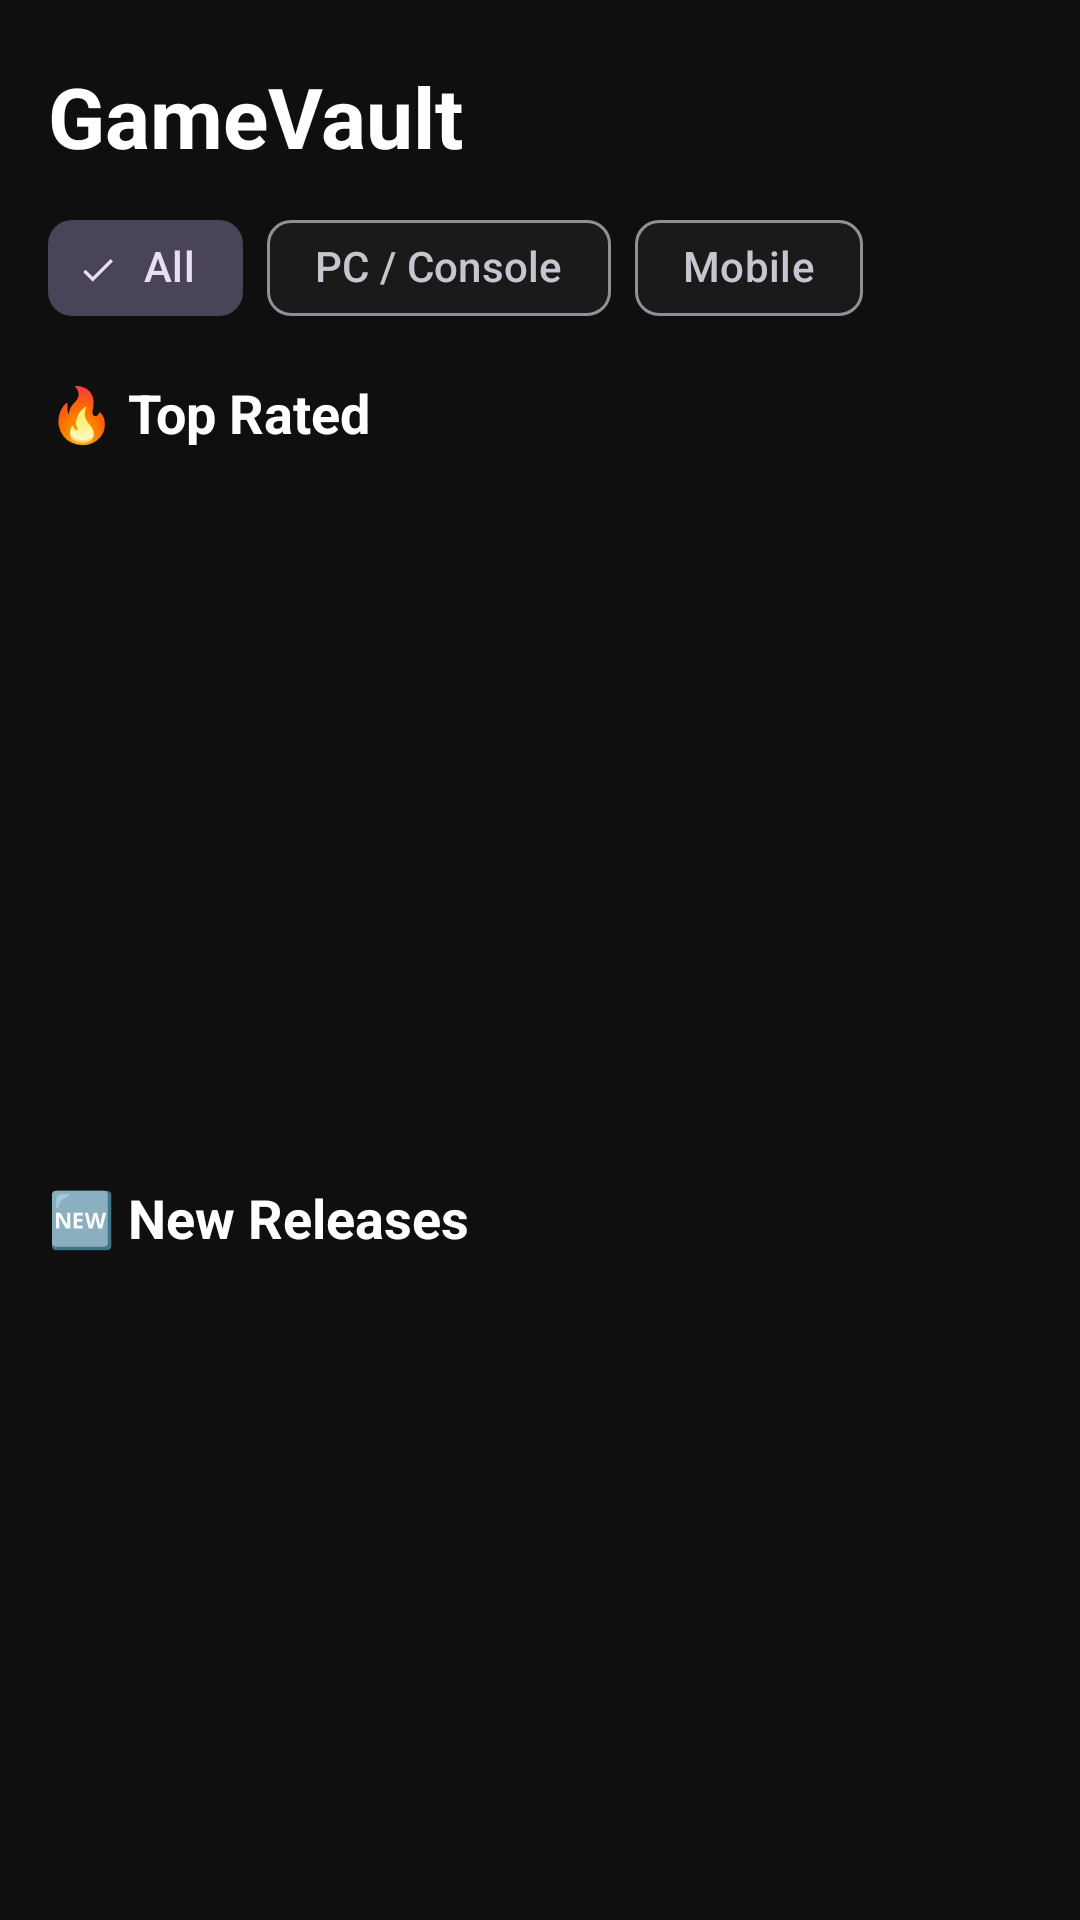

Here is an Android app screen rendered from its layout file. Give the layout XML and the strings, colors and styles it references.
<!-- AndroidManifest.xml: application theme Theme.GameVault -->
<!-- res/layout/fragment_home.xml -->
<?xml version="1.0" encoding="utf-8"?>
<androidx.core.widget.NestedScrollView
    xmlns:android="http://schemas.android.com/apk/res/android"
    xmlns:app="http://schemas.android.com/apk/res-auto"
    android:layout_width="match_parent"
    android:layout_height="match_parent"
    android:background="@color/background">

    <LinearLayout
        android:layout_width="match_parent"
        android:layout_height="wrap_content"
        android:orientation="vertical"
        android:paddingBottom="80dp">

        <TextView
            android:layout_width="wrap_content"
            android:layout_height="wrap_content"
            android:text="GameVault"
            android:textSize="28sp"
            android:textStyle="bold"
            android:textColor="@color/text_primary"
            android:paddingStart="16dp"
            android:paddingTop="20dp"
            android:paddingBottom="8dp" />

        
        <com.google.android.material.chip.ChipGroup
            android:layout_width="wrap_content"
            android:layout_height="wrap_content"
            android:paddingStart="16dp"
            android:paddingBottom="12dp"
            app:singleSelection="true">

            <com.google.android.material.chip.Chip
                android:id="@+id/chip_all"
                android:layout_width="wrap_content"
                android:layout_height="wrap_content"
                android:text="All"
                style="@style/Widget.Material3.Chip.Filter"
                android:checked="true" />

            <com.google.android.material.chip.Chip
                android:id="@+id/chip_pc"
                android:layout_width="wrap_content"
                android:layout_height="wrap_content"
                android:text="PC / Console"
                style="@style/Widget.Material3.Chip.Filter" />

            <com.google.android.material.chip.Chip
                android:id="@+id/chip_mobile"
                android:layout_width="wrap_content"
                android:layout_height="wrap_content"
                android:text="Mobile"
                style="@style/Widget.Material3.Chip.Filter" />

        </com.google.android.material.chip.ChipGroup>

        <ProgressBar
            android:id="@+id/progress_bar"
            android:layout_width="wrap_content"
            android:layout_height="wrap_content"
            android:layout_gravity="center"
            android:visibility="gone" />

        <TextView
            android:id="@+id/tv_error"
            android:layout_width="wrap_content"
            android:layout_height="wrap_content"
            android:padding="16dp"
            android:textColor="@color/error"
            android:visibility="gone" />

        <TextView
            android:layout_width="wrap_content"
            android:layout_height="wrap_content"
            android:text="🔥 Top Rated"
            android:textSize="18sp"
            android:textStyle="bold"
            android:textColor="@color/text_primary"
            android:paddingStart="16dp"
            android:paddingBottom="8dp" />

        <androidx.recyclerview.widget.RecyclerView
            android:id="@+id/rv_popular"
            android:layout_width="match_parent"
            android:layout_height="220dp"
            android:paddingStart="12dp"
            android:clipToPadding="false"
            app:layoutManager="androidx.recyclerview.widget.LinearLayoutManager"
            android:orientation="horizontal" />

        <TextView
            android:layout_width="wrap_content"
            android:layout_height="wrap_content"
            android:text="🆕 New Releases"
            android:textSize="18sp"
            android:textStyle="bold"
            android:textColor="@color/text_primary"
            android:paddingStart="16dp"
            android:paddingTop="16dp"
            android:paddingBottom="8dp" />

        <androidx.recyclerview.widget.RecyclerView
            android:id="@+id/rv_new_releases"
            android:layout_width="match_parent"
            android:layout_height="220dp"
            android:paddingStart="12dp"
            android:clipToPadding="false"
            app:layoutManager="androidx.recyclerview.widget.LinearLayoutManager"
            android:orientation="horizontal" />

    </LinearLayout>
</androidx.core.widget.NestedScrollView>
<!-- resources referenced by this layout -->
<resources>
  <color name="background">#0F0F0F</color>
  <color name="error">#FF5252</color>
  <color name="text_primary">#FFFFFF</color>
  <style name="Theme.GameVault" parent="Theme.Material3.Dark">
          <item name="colorPrimary">@color/colorPrimary</item>
          <item name="colorOnPrimary">@color/colorOnPrimary</item>
          <item name="colorSurface">@color/colorSurface</item>
          <item name="android:colorBackground">@color/background</item>
          <item name="android:windowBackground">@color/background</item>
          <item name="android:statusBarColor">@color/background</item>
          <item name="android:navigationBarColor">@color/surface</item>
      </style>
  <color name="colorPrimary">#E8C94F</color>
  <color name="colorOnPrimary">#111111</color>
  <color name="colorSurface">#1A1A1A</color>
  <color name="surface">#1A1A1A</color>
</resources>
